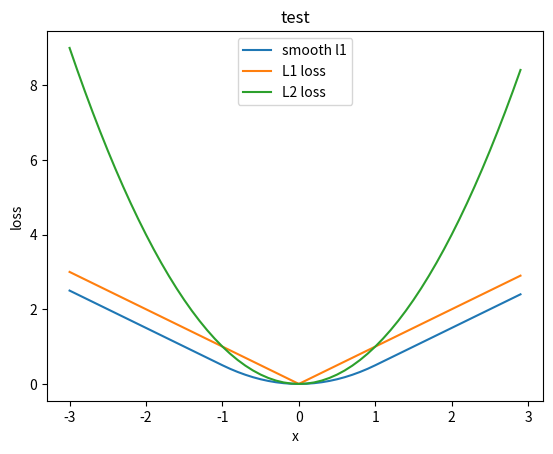

The matplotlib source for this figure:
import numpy as np
import matplotlib.pyplot as plt

x = np.arange(-3, 3, 0.1)

y1 = np.where(np.abs(x)<=1, 0.5 * x**2, 0)
# the different label
y1 = np.where(np.abs(x)>1, np.abs(x)-0.5, y1)
y2 = np.abs(x)
y3 = x ** 2

plt.figure(1)
plt.title("test")
# plot the label
plt.xlabel("x")
plt.ylabel("loss")

# plot the cure
plt.plot(x, y1, label="smooth l1")
plt.plot(x, y2, label="L1 loss")
plt.plot(x, y3, label="L2 loss")

# show the legend
plt.legend()

# show the figure
plt.show()

